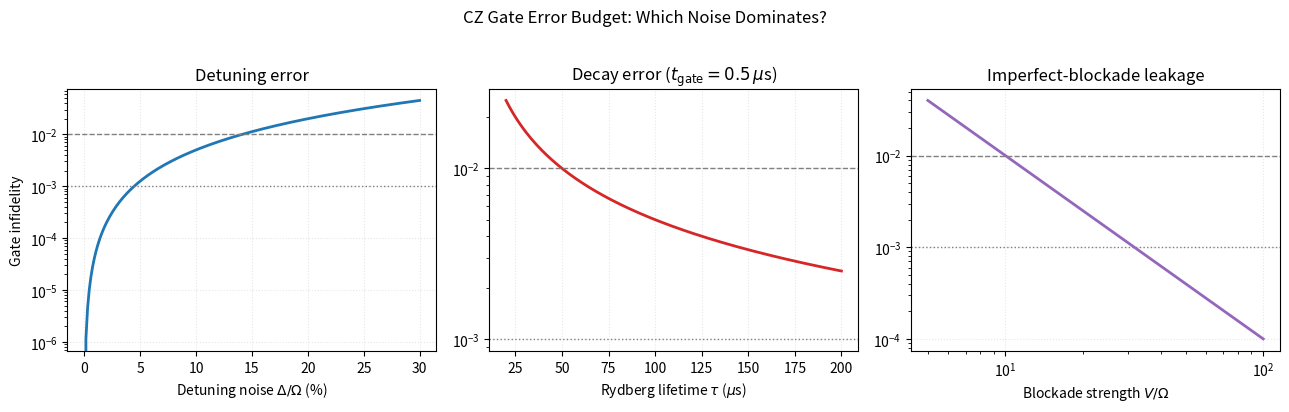

Write the Python code that produced this figure.
"""Fidelity sensitivity scan for a Rydberg CZ gate.

Simple error budget model: gate infidelity contributions from
  - laser detuning noise (off-resonant drive)
  - Rydberg state decay during the gate
  - imperfect blockade (finite V/Omega)

Each term is plotted separately to show which noise dominates.
Analytic estimates, order-of-magnitude level.
"""

import numpy as np
import matplotlib.pyplot as plt

# 1. Detuning error: area error of a pi pulse, P_error ~ (Delta/Omega)^2 / 2
delta_over_omega = np.linspace(0, 0.3, 200)
infid_detuning = 0.5 * delta_over_omega**2

# 2. Decay error: infidelity ~ t_gate / tau (Rydberg lifetime)
t_gate = 0.5  # us
tau = np.linspace(20, 200, 200)  # us, Rydberg lifetime
infid_decay = t_gate / tau

# 3. Blockade error: leakage ~ (Omega/V)^2 (order of magnitude)
v_over_omega = np.linspace(5, 100, 200)
infid_blockade = 1.0 / v_over_omega**2

fig, axes = plt.subplots(1, 3, figsize=(13, 4))

axes[0].semilogy(delta_over_omega * 100, infid_detuning, lw=2, color="tab:blue")
axes[0].set_xlabel(r"Detuning noise $\Delta/\Omega$ (%)")
axes[0].set_ylabel("Gate infidelity")
axes[0].set_title("Detuning error")
axes[0].grid(alpha=0.3, ls=":")

axes[1].semilogy(tau, infid_decay, lw=2, color="tab:red")
axes[1].set_xlabel(r"Rydberg lifetime $\tau$ ($\mu$s)")
axes[1].set_title(r"Decay error ($t_{\rm gate}=0.5\,\mu$s)")
axes[1].grid(alpha=0.3, ls=":")

axes[2].loglog(v_over_omega, infid_blockade, lw=2, color="tab:purple")
axes[2].set_xlabel(r"Blockade strength $V/\Omega$")
axes[2].set_title("Imperfect-blockade leakage")
axes[2].grid(alpha=0.3, ls=":")

for ax in axes:
    ax.axhline(1e-2, color="gray", ls="--", lw=1)
    ax.axhline(1e-3, color="gray", ls=":", lw=1)

plt.suptitle("CZ Gate Error Budget: Which Noise Dominates?", y=1.02)
plt.tight_layout()
plt.show()
